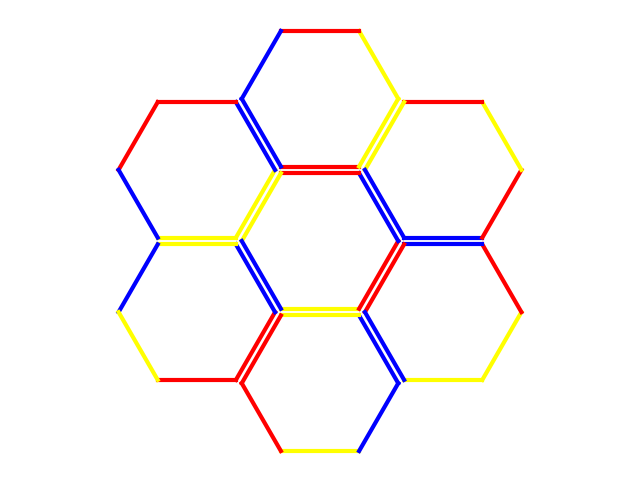

The script that saved this image:
import numpy as np
import random as random
from itertools import combinations

# import math
import matplotlib.pyplot as plt


def d2b(decimal, leading_zero_digit=0):
    integer = decimal
    result = []
    while integer > 0:
        if integer % 2 == 1:
            result.append("1")
            integer = (integer - 1) / 2
        else:
            result.append("0")
            integer = integer / 2
    if len(result) < leading_zero_digit:
        for i in range(leading_zero_digit - len(result)):
            result.append("0")
    result = result[::-1]
    return ''.join(result)


# Koordinaten von dem System der Sechseckmittelpunkte umrechnen in kartesisch
def getCoordinates(pos):
    hex_coords = np.array([[0, 0], [-1, -1], [0, -1], [1, 0], [1, 1], [0, 1], [-1, 0]])
    coords = hex_coords[pos]

    def rotation_matrix(theta):
        cos_theta = np.cos(theta)
        sin_theta = np.sin(theta)
        return np.array([[cos_theta, -sin_theta],
                         [sin_theta, cos_theta]])

    b1 = np.eye(2)
    hex_matrix = np.array([rotation_matrix(np.pi / 6) @ b1[:, 0], rotation_matrix(np.pi / 3) @ b1[:, 1]])
    hex_matrix = np.transpose(hex_matrix)

    return hex_matrix @ coords


# Die Lösung plotten, jedes Tile in der Lösung wird betrachtet und einzeln
# geplottet nach der Orientierung und den Farbcodes
def draw_solution(solution, all_tiles):
    fig, ax = plt.subplots(figsize=(8, 6))

    # Größe und Position der Steine festlegen
    tile_size = 0.55

    # Für jeden Stein in der Lösung
    for i, tile_index in enumerate(solution[0]):
        tile_orientation = solution[2][i]
        tile = all_tiles[tile_index]

        # Zeichne die Vorderseite des Steins
        draw_hexagon(ax, i, tile_orientation, tile, tile_size)

    ax.axis('equal')
    ax.axis('off')
    plt.show()


def draw_hexagon(ax, position, orientation, tile, size=0.55):
    colors = {'1': 'blue', '2': 'yellow', '3': 'red'}
    x, y = getCoordinates(position)

    angles = np.arange(- 2 / 3 * np.pi, 4 / 3 * np.pi, np.pi / 3)
    for edge in range(0, 6):
        x_start = x + size * np.cos(angles[edge])
        y_start = y + size * np.sin(angles[edge])
        x_end = x + size * np.cos(angles[(edge + 1) % 6])
        y_end = y + size * np.sin(angles[(edge + 1) % 6])

        color = colors[str(getColor(tile, edge, orientation))]

        ax.plot([x_start, x_end], [y_start, y_end], color=color, linewidth=3)


tiles = ["112323", "212313",  # Die Spielsteine werden codiert mit der Rhflg aus der Känguru-Anleitung
         "131322", "112332",  # Blau: 1, Gelb: 2, Rot: 3
         "131223", "121332",  # Der Stein wird so rotiert, dass die blaue Kurve an Rotation 0 steht und nach rechts
         "113232", "112233",  # abknickt, falls blau gerade wird gelb betrachtet
         "121323", "113223",  # Die Steine werden gegen den UZS von Orientation 0 an codiert
         "131232", "221331",
         "113322", "121233"]  # jeweils zwei Steine in einer Reihe sind in der Känguru-Version auf einem Stein

tiles_front_back = [[0] * 7 for _ in range(2)]  # Liste der Spielsteine mit Vorder- und Rückseite in jeweils
tiles_front_back[0] = [tiles[2 * i] for i in range(7)]  # einer Zeile
tiles_front_back[1] = [tiles[2 * i + 1] for i in range(7)]
tiles_front_back_indices = [[0] * 7 for _ in range(2)]
tiles_front_back_indices[0] = [2 * i for i in range(7)]
tiles_front_back_indices[1] = [2 * i + 1 for i in range(7)]

# Erstellen Sie eine Liste aller Kombinationen von 7 Elementen aus dem Vektor mit den Einträgen von 0 bis 13
# Codierung für alle möglichen Puzzles, mathematisch 14C7
all_puzzles = list(combinations([*range(14)], 7))


# Von einer Variante der 7 Steine mit Vorder- und Rückseite die 2^7 = 128 Möglichkeiten,
# die Seiten der Steine zu kombinieren ausgeben als Vektoren mit den Steinenummern
def get_puzzles(tile_combo):
    output_puzzles = []
    for i in range(128):
        logical = d2b(i, 7)
        output_puzzles.append([tile_combo[int(logical[k])][k] for k in range(7)])
    return output_puzzles


#  Die Farbe einer Kante eines Steins ausgeben als int mit obiger Codierung
def getColor(tile, edge, orientation):
    return int(tile[(edge + orientation) % 6])


# Zufällige Lösung ausgeben, falls nur Vorder- oder Rückseite der Steine verwendet werden soll
# dann tile_bool auf 1 setzen
def randomSol(all_tiles, tile_bool=0):
    sol_arr = [[0] * 7 for _ in range(3)]
    tiles_vec = []
    if tile_bool == 0:
        tiles_vec = random.sample([*range(0, 14)], k=7)
    elif tile_bool == 1:
        tiles_vec = [(i * 2) + random.randint(0, 1) for i in range(7)]
    sol_arr[0] = tiles_vec
    sol_arr[1] = [all_tiles[i] for i in tiles_vec]
    sol_arr[2] = [int(random.uniform(0, 6)) for _ in range(1, 8)]
    return sol_arr


# Fitnessfunktion, welche die Anzahl der Fehler, also nicht übereinstimmender Farben an der Kanten
# der Steine zählt
def objective(curr_sol):
    mismatches = 0
    for i in range(0, 7):  # jeden Stein der Blume einmal betrachten
        if i == 0:  # der mittlere Stein
            for edge in range(0, 6):  # alle 6 Nachbarsteine werden betrachtet
                if getColor(curr_sol[1][i], edge, curr_sol[2][i]) != \
                        getColor(curr_sol[1][edge + 1], (edge + 3) % 6, curr_sol[2][edge + 1]):
                    mismatches += 1
        elif i < 6:
            if getColor(curr_sol[1][i], (i + 1) % 6, curr_sol[2][i]) != getColor(curr_sol[1][i + 1],
                                                                                 (i + 4) % 6, curr_sol[2][i + 1]):
                mismatches += 1
        else:  # i = 6
            if getColor(curr_sol[1][i], (i + 1) % 6, curr_sol[2][i]) != getColor(curr_sol[1][1], (i + 4) % 6,
                                                                                 curr_sol[2][1]):
                mismatches += 1
    return mismatches


def main():
    # np.set_printoptions(suppress=True, precision=5)
    solution = [[1, 2, 5, 7, 9, 11, 12],
                ['212313', '131322', '121332', '112233', '113223', '221331', '113322'], [0, 2, 2, 3, 5, 4, 0]]
    current_score = 12
    current_solution = []
    while current_score > 0:
        current_solution = randomSol(tiles, 1)
        print(current_solution)
        print("Value of the objective function of the current solution: \n")
        current_score = objective(current_solution)
        print(current_score)
    draw_solution(current_solution, tiles)
    # draw_solution(solution, tiles)
    # print(objective(solution))


if __name__ == "__main__":
    main()
